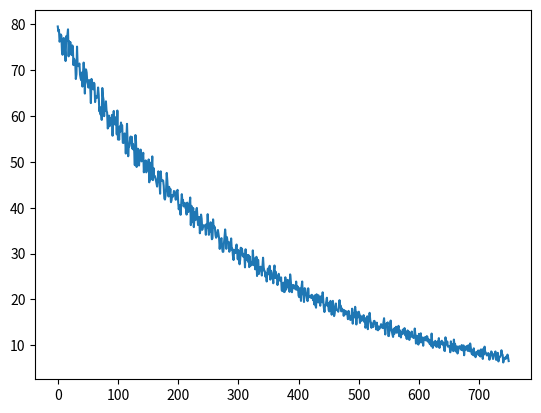

Reproduce this figure in Python.
import numpy as np
import random
import matplotlib.pyplot as plt
N = 100
x = np.random.randn(N)
w, b = 2, 3

y = w*x + b 
z = np.random.normal(0, 0.1, N)
y = y+z
W, b = np.random.randn(), np.random.randn()

epoches = 30
batch_size = 4

batch_idx = list(range(N//batch_size+1))
lr = 0.0002
batch_losses = []
epoch_losses = []
for epoch in range(epoches):
    random.shuffle(batch_idx)
    epoch_loss = 0
    for i in  batch_idx:
        this_batch_x = x[i*batch_size:(i+1)*batch_size]
        this_batch_y = y[i*batch_size:(i+1)*batch_size]
        if this_batch_x.size == 0:continue
        y_hat = this_batch_x*w + b
        LOSS = np.sum(np.square(this_batch_y-y_hat))
        epoch_loss += LOSS
        batch_losses.append(LOSS)
        dL_dw = np.sum(2*this_batch_x*(y_hat-this_batch_y))
        dL_db = np.sum(2*(y_hat-this_batch_y))
        w -= lr*dL_dw
        b -= lr*dL_db
    print(epoch_loss)
    epoch_losses.append(epoch_loss)
#print(epoch_losses)
plt.plot(range(len(batch_losses)), batch_losses)
plt.savefig('loss.png')
plt.show()
print(w, b)



        
